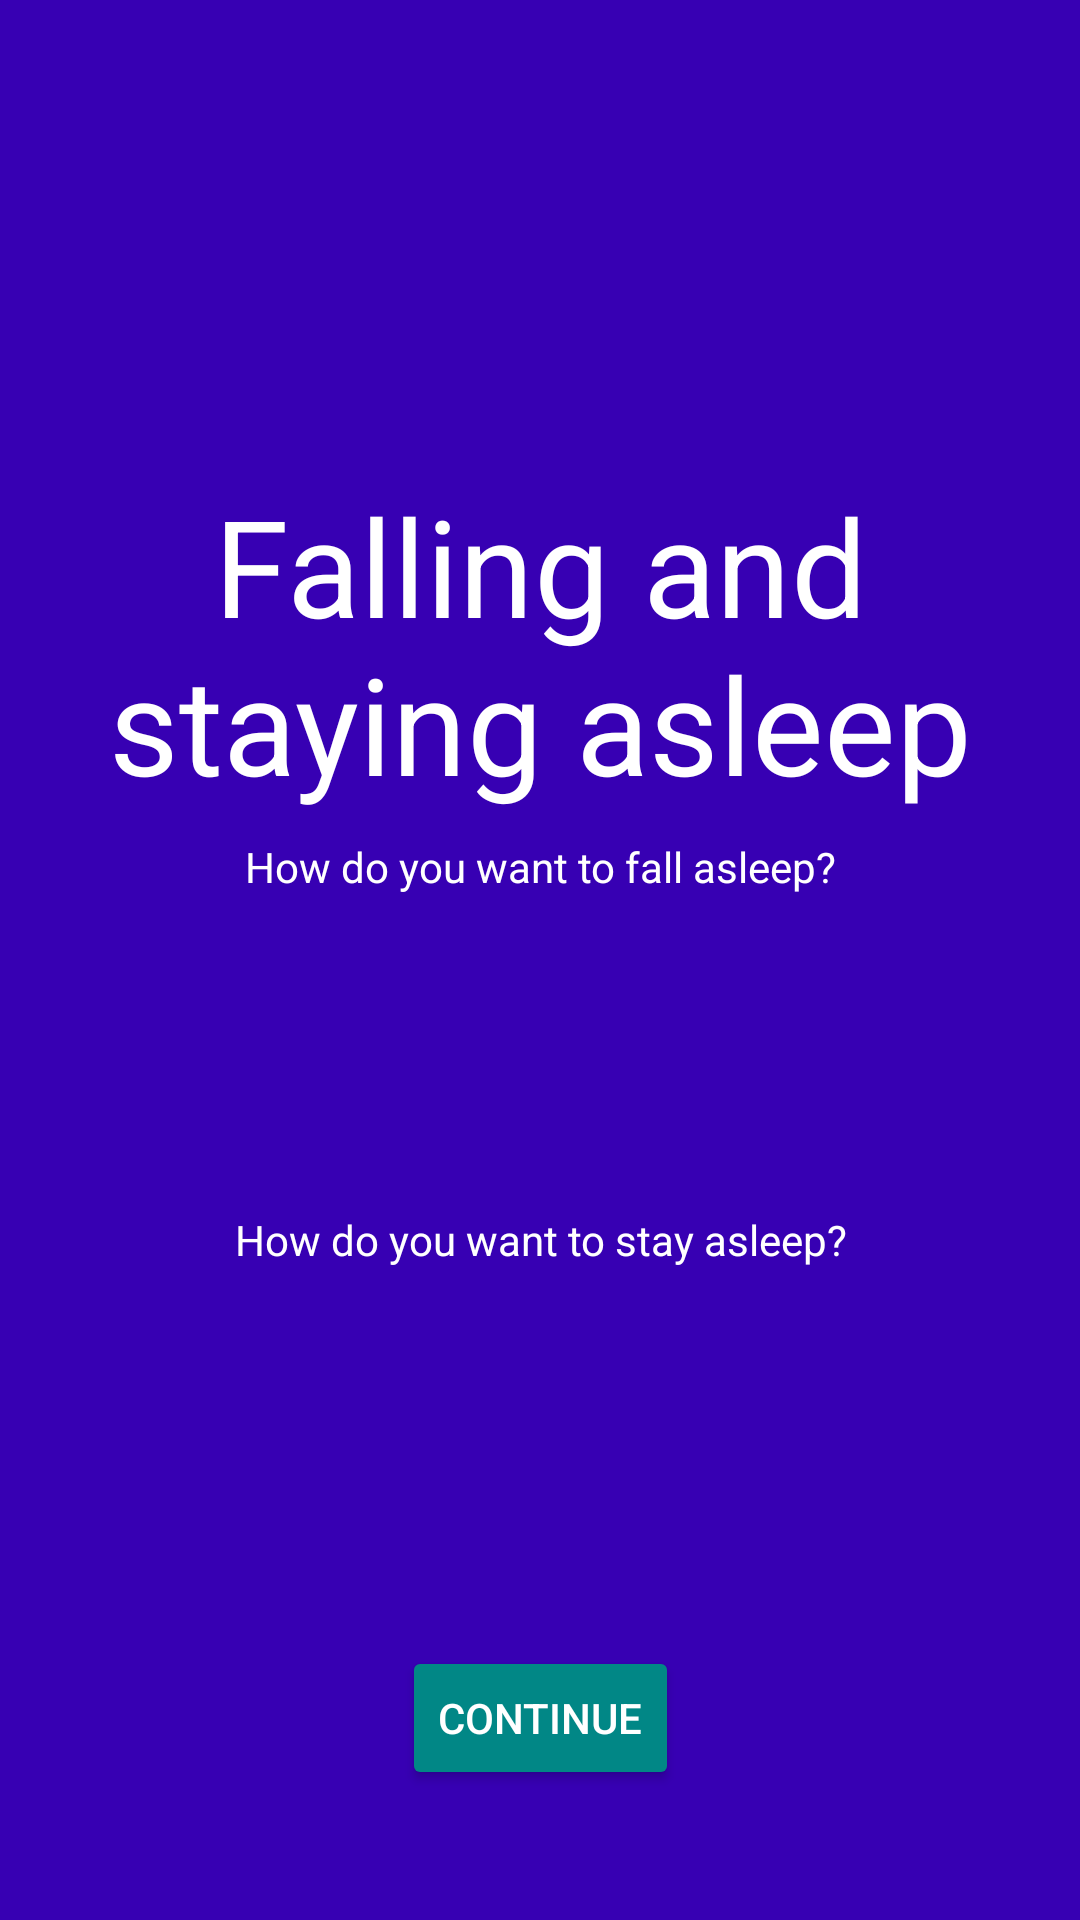

Write the Android layout XML for this screen, with the resource values it uses.
<!-- AndroidManifest.xml: application theme Theme.SleamApp -->
<!-- res/layout/falling_asleep_questions.xml -->
<?xml version="1.0" encoding="utf-8"?>
<androidx.constraintlayout.widget.ConstraintLayout
    xmlns:android="http://schemas.android.com/apk/res/android"
    xmlns:app="http://schemas.android.com/apk/res-auto"
    xmlns:tools="http://schemas.android.com/tools"
    android:layout_width="match_parent"
    android:layout_height="match_parent"
    android:background="@color/purple_700"
    tools:context=".controller.MainActivity" >

    <TextView
        android:id="@+id/falling_asleep_questions"
        android:layout_width="wrap_content"
        android:layout_height="wrap_content"
        android:text="@string/falling_asleep_questions"
        android:textAlignment="center"
        android:textColor="@color/white"
        android:textSize="45sp"
        app:layout_constraintBottom_toBottomOf="parent"
        app:layout_constraintLeft_toLeftOf="parent"
        app:layout_constraintRight_toRightOf="parent"
        app:layout_constraintTop_toTopOf="parent"
        app:layout_constraintVertical_bias=".3" />

    <TextView
        android:id="@+id/falling_asleep_question_one"
        android:layout_width="match_parent"
        android:layout_height="wrap_content"
        android:text="@string/falling_asleep_question_one"
        android:textAlignment="center"
        android:textColor="@color/white"
        app:layout_constraintBottom_toBottomOf="parent"
        app:layout_constraintLeft_toLeftOf="parent"
        app:layout_constraintRight_toRightOf="parent"
        app:layout_constraintTop_toTopOf="parent"
        app:layout_constraintVertical_bias="0.45" />

    <Spinner
        android:id="@+id/falling_asleep_spinner_one"
        android:layout_width="200dp"
        android:layout_height="wrap_content"
        android:background="@color/white"
        app:layout_constraintBottom_toBottomOf="parent"
        app:layout_constraintLeft_toLeftOf="parent"
        app:layout_constraintRight_toRightOf="parent"
        app:layout_constraintTop_toTopOf="parent"
        app:layout_constraintVertical_bias=".5" />

    <TextView
        android:id="@+id/falling_asleep_question_two"
        android:layout_width="match_parent"
        android:layout_height="wrap_content"
        android:text="@string/falling_asleep_question_two"
        android:textAlignment="center"
        android:textColor="@color/white"
        app:layout_constraintBottom_toBottomOf="parent"
        app:layout_constraintLeft_toLeftOf="parent"
        app:layout_constraintRight_toRightOf="parent"
        app:layout_constraintTop_toTopOf="parent"
        app:layout_constraintVertical_bias=".65" />

    <Spinner
        android:id="@+id/falling_asleep_spinner_two"
        android:layout_width="200dp"
        android:layout_height="wrap_content"
        android:background="@color/white"
        app:layout_constraintBottom_toBottomOf="parent"
        app:layout_constraintLeft_toLeftOf="parent"
        app:layout_constraintRight_toRightOf="parent"
        app:layout_constraintTop_toTopOf="parent"
        app:layout_constraintVertical_bias=".7" />

    <Button
        android:id="@+id/btn_continue"
        android:layout_width="wrap_content"
        android:layout_height="wrap_content"
        android:layout_gravity="bottom"
        android:backgroundTint="@color/teal_700"
        android:clickable="true"
        android:focusable="true"
        android:text="@string/btn_continue"
        android:textColor="@color/white"
        app:layout_constraintBottom_toBottomOf="parent"
        app:layout_constraintLeft_toLeftOf="parent"
        app:layout_constraintRight_toRightOf="parent"
        app:layout_constraintTop_toTopOf="@id/falling_asleep_questions"
        app:layout_constraintVertical_bias=".9" />

</androidx.constraintlayout.widget.ConstraintLayout>
<!-- resources referenced by this layout -->
<resources>
  <color name="purple_700">#FF3700B3</color>
  <color name="teal_700">#FF018786</color>
  <color name="white">#FFFFFFFF</color>
  <string name="btn_continue">Continue</string>
  <string name="falling_asleep_question_one">How do you want to fall asleep?</string>
  <string name="falling_asleep_question_two">How do you want to stay asleep?</string>
  <string name="falling_asleep_questions">Falling and staying asleep</string>
  <style name="Theme.SleamApp" parent="Theme.MaterialComponents.DayNight.DarkActionBar">
  
          
          <item name="colorPrimary">@color/purple_500</item>
          <item name="colorPrimaryVariant">@color/purple_700</item>
          <item name="colorOnPrimary">@color/white</item>
  
          
          <item name="colorSecondary">@color/teal_200</item>
          <item name="colorSecondaryVariant">@color/teal_700</item>
          <item name="colorOnSecondary">@color/black</item>
  
          
          <item name="android:statusBarColor" tools:targetApi="l">?attr/colorPrimaryVariant</item>
  
          
  
          <item name="windowActionBar">false</item>
          <item name="windowNoTitle">true</item>
  
      </style>
  <color name="purple_500">#FF6200EE</color>
  <color name="teal_200">#FF03DAC5</color>
  <color name="black">#FF000000</color>
</resources>
